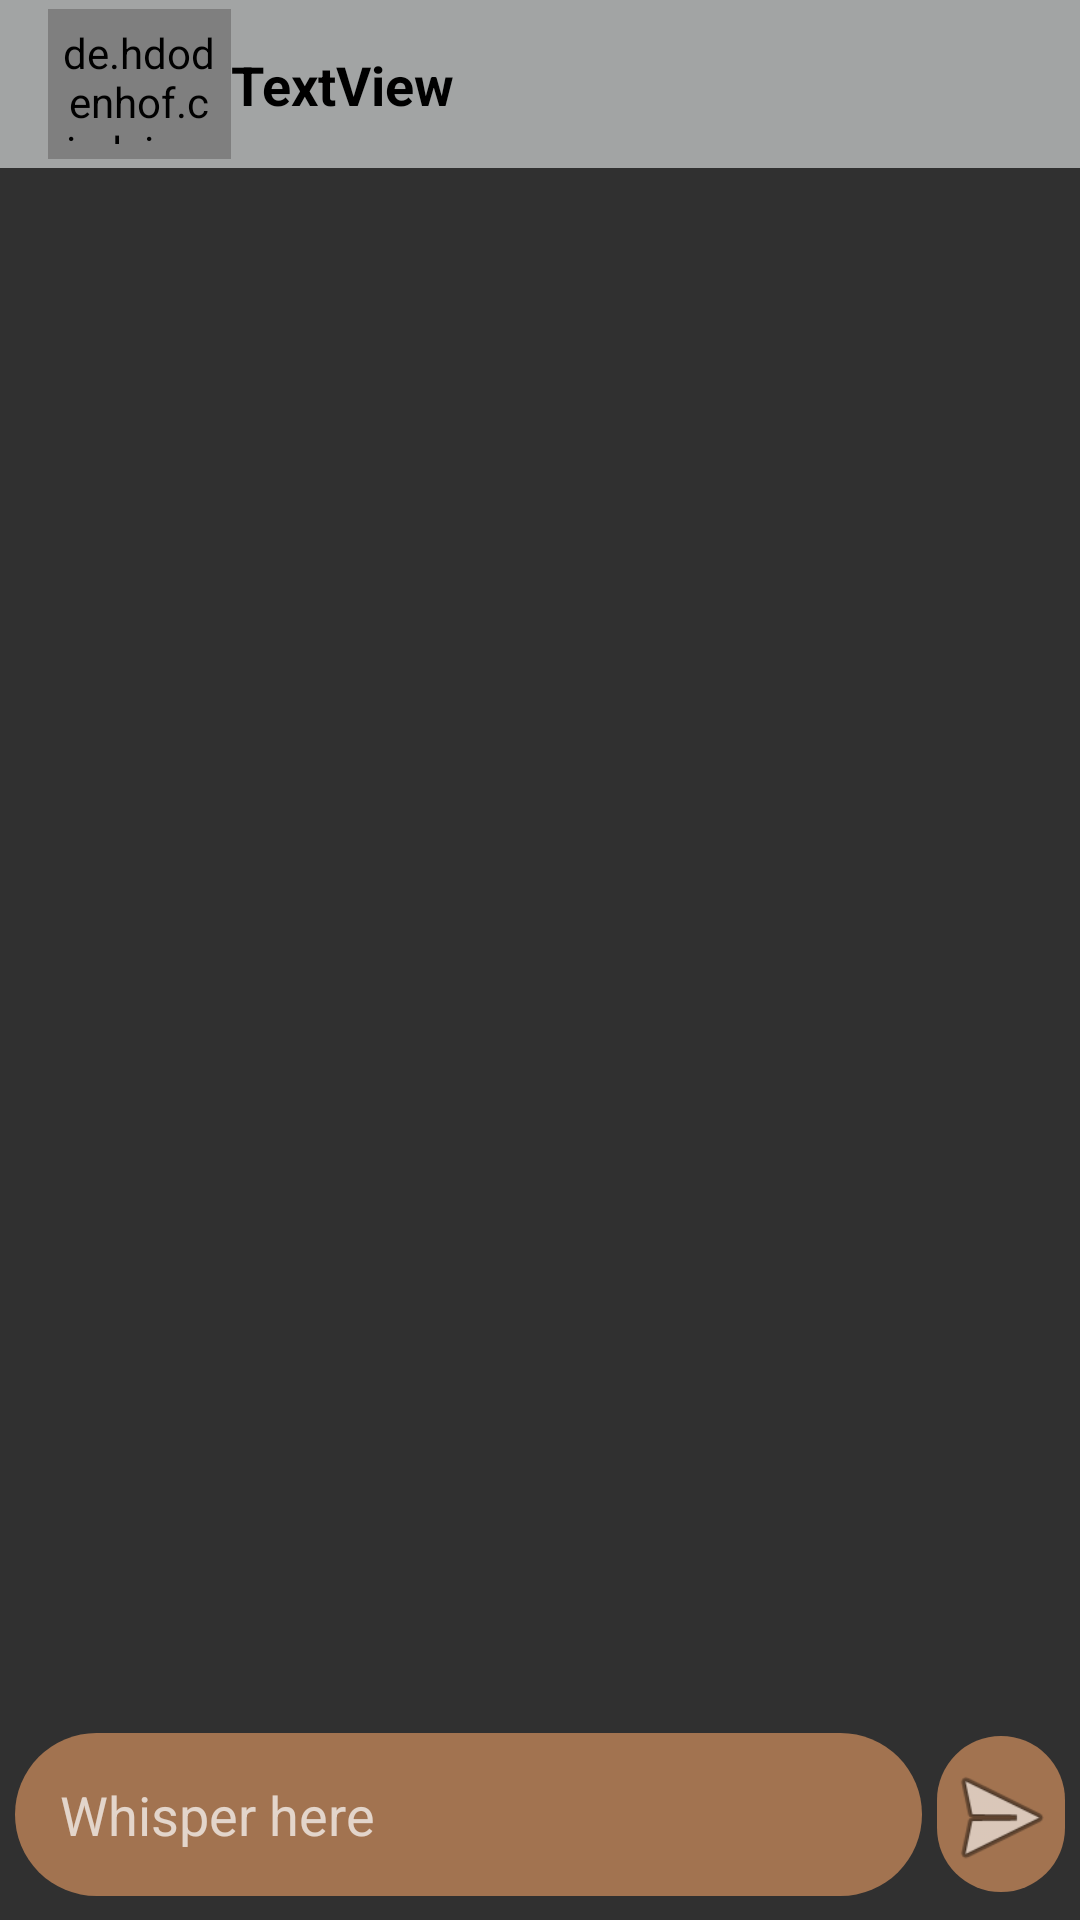

Android layout source for this screen:
<!-- AndroidManifest.xml: activity theme Theme.Design.NoActionBar -->
<!-- res/layout/activity_groupchat.xml -->
<?xml version="1.0" encoding="utf-8"?>
<RelativeLayout xmlns:android="http://schemas.android.com/apk/res/android"
    xmlns:app="http://schemas.android.com/apk/res-auto"
    xmlns:tools="http://schemas.android.com/tools"
    android:id="@+id/main"
    style="bold"
    android:layout_width="match_parent"
    android:layout_height="match_parent"
    android:background="@drawable/chatimg"
    tools:context=".groupchatActivity">


    <LinearLayout
        android:id="@+id/linear"
        android:layout_width="match_parent"
        android:layout_height="wrap_content"
        android:orientation="horizontal"
        android:layout_alignParentBottom="true"
        >

        <EditText
            android:id="@+id/etMessage"
            android:layout_width="260dp"
            android:layout_height="wrap_content"
            android:layout_marginLeft="5dp"
            android:layout_marginBottom="8dp"
            android:layout_weight="1"
            android:background="@drawable/ed_shape"
            android:ems="10"
            android:hint="Whisper here "
            android:inputType="text"
            android:padding="15dp" />

        <ImageView
            android:id="@+id/sendbtn"
            android:layout_width="0dp"
            android:layout_height="52dp"
            android:layout_marginLeft="5dp"
            android:layout_marginTop="1dp"
            android:layout_marginRight="5dp"
            android:layout_weight="1"
            android:background="@drawable/ed_shape"
            android:paddingTop="2dp"
            app:srcCompat="@android:drawable/ic_menu_send" />
    </LinearLayout>

    <androidx.recyclerview.widget.RecyclerView
        android:id="@+id/Chatrecyclerview"
        android:layout_width="match_parent"
        android:layout_height="match_parent"
        android:layout_below="@+id/toolbar"
        android:layout_above="@+id/linear"/>

    <androidx.appcompat.widget.Toolbar
        android:id="@+id/toolbar"
        android:layout_width="match_parent"
        android:layout_height="wrap_content"
        android:layout_alignParentTop="true"
        android:background="#A2A4A4">


        <androidx.constraintlayout.widget.ConstraintLayout
            android:layout_width="match_parent"
            android:layout_height="match_parent">


            <ImageView
                android:id="@+id/backarrow"
                android:layout_width="wrap_content"
                android:layout_height="wrap_content"
                app:layout_constraintBottom_toBottomOf="parent"
                app:layout_constraintStart_toStartOf="parent"
                app:layout_constraintTop_toTopOf="parent"
                app:srcCompat="@drawable/left" />

            <de.hdodenhof.circleimageview.CircleImageView
                android:id="@+id/profile_image"
                android:layout_width="61dp"
                android:layout_height="50dp"
                android:padding="5dp"
                android:src="@drawable/cat"
                app:civ_border_color="#FF000000"
                app:civ_border_width="2dp"
                app:layout_constraintBottom_toBottomOf="parent"
                app:layout_constraintStart_toEndOf="@+id/backarrow"
                app:layout_constraintTop_toTopOf="parent"
                app:layout_constraintVertical_bias="0.0" />

            <TextView
                android:id="@+id/Usernamechat"
                android:layout_width="wrap_content"
                android:layout_height="wrap_content"
                android:layout_marginEnd="212dp"
                android:text="TextView"
                android:textColor="@color/black"
                android:textSize="18sp"
                android:textStyle="bold"
                app:layout_constraintBottom_toBottomOf="parent"
                app:layout_constraintEnd_toEndOf="parent"
                app:layout_constraintHorizontal_bias="0.0"
                app:layout_constraintStart_toEndOf="@+id/profile_image"
                app:layout_constraintTop_toTopOf="parent"
                tools:ignore="MissingConstraints" />


        </androidx.constraintlayout.widget.ConstraintLayout>

    </androidx.appcompat.widget.Toolbar>

</RelativeLayout>
<!-- resources referenced by this layout -->
<resources>
  <!-- drawable ed_shape (drawable) -->
  <?xml version="1.0" encoding="utf-8"?>
  <shape xmlns:android="http://schemas.android.com/apk/res/android">
  <solid
      android:color="#A27350"
      />
  
      <corners
          android:radius="30dp"
          />
  </shape>
  <!-- not gathered from this repository: default colours our renderer supplied (Android Studio template values) -->
  <color name="black">#FF000000</color>
</resources>
